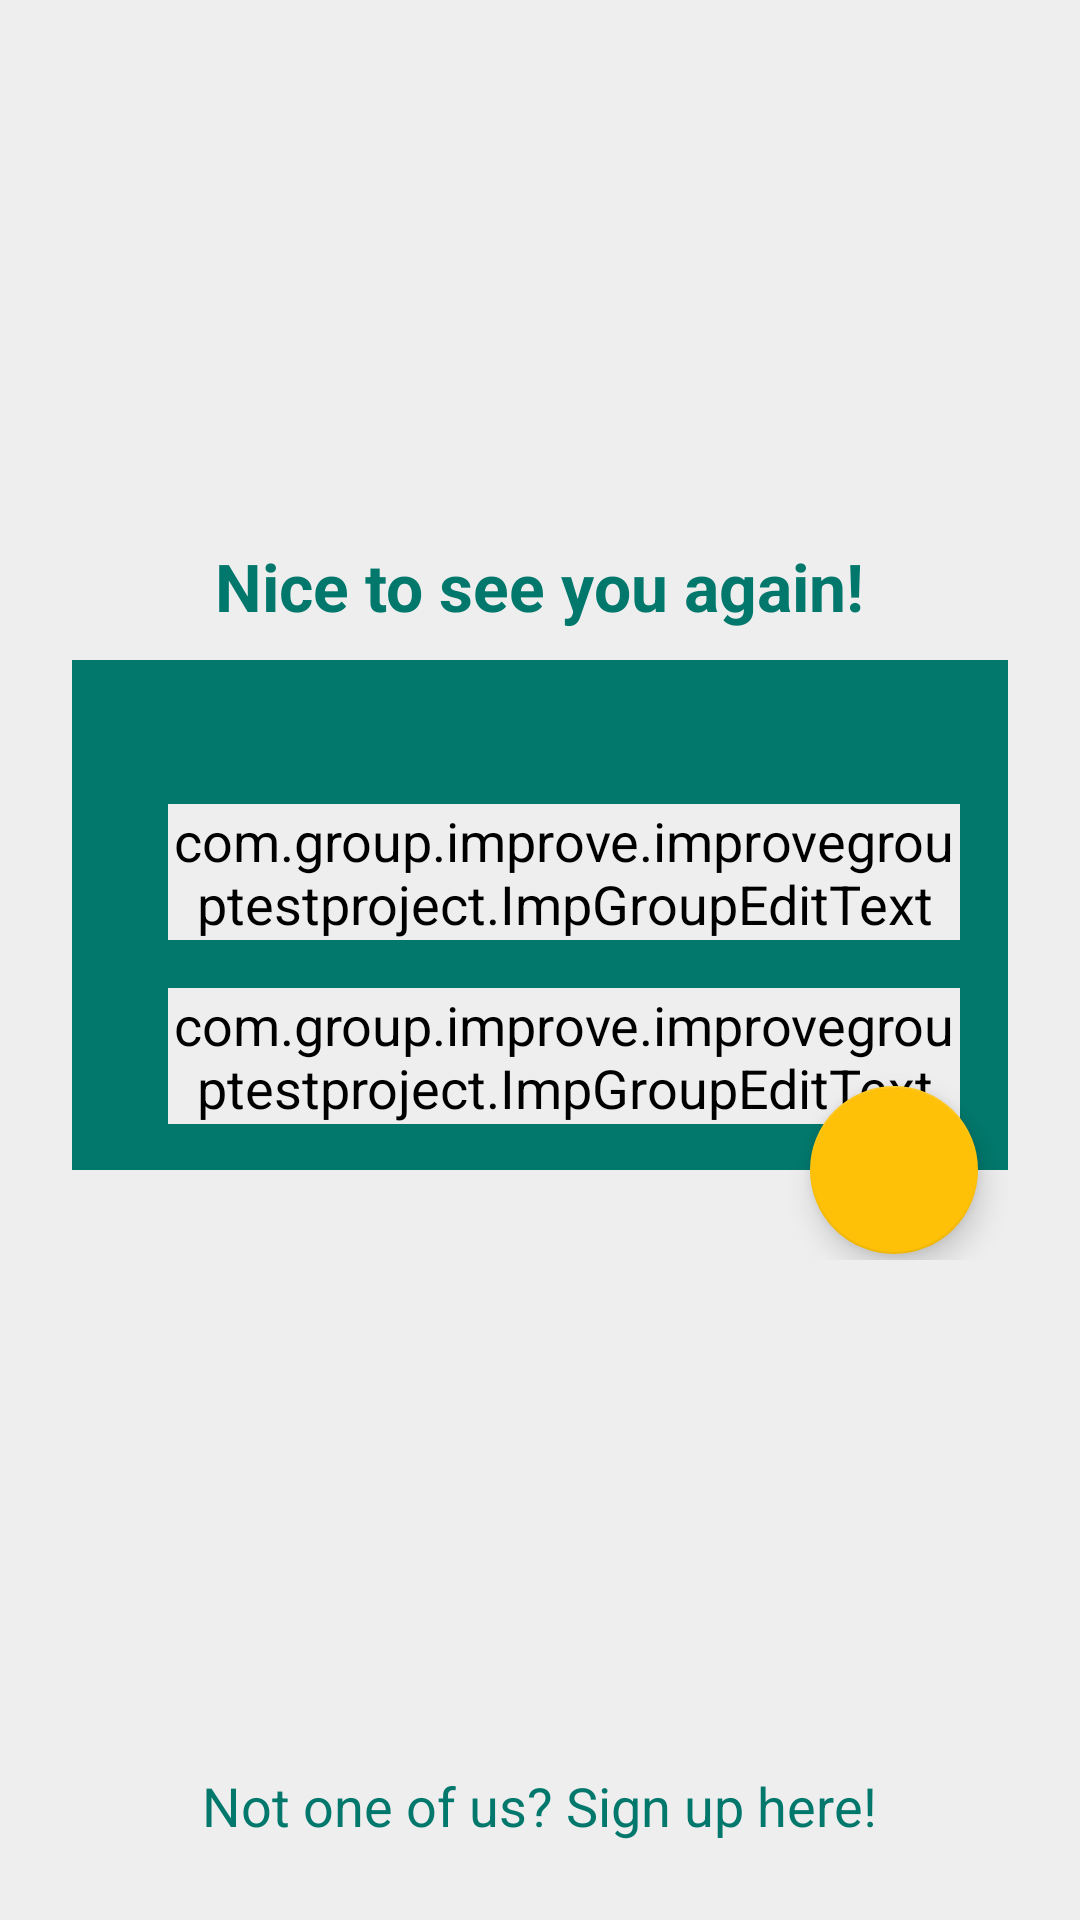

The Android layout XML behind this screen, and the referenced resources:
<!-- AndroidManifest.xml: application theme AppTheme -->
<!-- res/layout/activity_login.xml -->
<?xml version="1.0" encoding="utf-8"?>
<RelativeLayout xmlns:android="http://schemas.android.com/apk/res/android"
    xmlns:tools="http://schemas.android.com/tools"
    android:id="@+id/activity_sign_in"
    android:layout_width="match_parent"
    android:layout_height="match_parent"
    android:paddingBottom="@dimen/activity_vertical_margin"
    android:paddingLeft="@dimen/activity_horizontal_margin"
    android:paddingRight="@dimen/activity_horizontal_margin"
    android:paddingTop="@dimen/activity_vertical_margin"
    tools:context="com.group.improve.improvegrouptestproject.SignInActivity"
    android:theme="@style/ActivityTheme"
    xmlns:app="http://schemas.android.com/apk/res-auto">

    <TextView
        android:text="@string/si_title"
        android:layout_width="wrap_content"
        android:layout_height="wrap_content"
        android:layout_above="@+id/si_cl_input_panel"
        android:id="@+id/si_tv_title"
        android:layout_centerVertical="false"
        android:layout_centerHorizontal="true"
        android:layout_marginBottom="10dp"
        android:theme="@style/TitleStyleTheme" />


    <android.support.design.widget.CoordinatorLayout
        android:id="@+id/si_cl_input_panel"
        android:layout_width="match_parent"
        android:layout_centerInParent="true"
        android:layout_marginLeft="@dimen/common_margin"
        android:layout_marginRight="@dimen/common_margin"
        android:layout_height="200dp">

        <LinearLayout
            android:id="@+id/si_ll_input_panel"
            android:orientation="vertical"
            android:layout_width="match_parent"
            android:layout_alignParentTop="false"
            android:layout_centerInParent="true"
            android:minHeight="112dp"
            android:background="@color/green"
            android:layout_height="170dp">

            <com.group.improve.improvegrouptestproject.ImpGroupEditText
                android:hint="@string/si_username_edit_text"
                android:layout_width="match_parent"
                android:layout_height="wrap_content"
                android:maxLength="20"
                android:background="@color/green"
                android:theme="@style/EditTextTheme"
                android:id="@+id/si_et_username"
                android:layout_marginTop="@dimen/top_margin"
                android:layout_marginRight="@dimen/rigth_margin"
                android:layout_marginLeft="@dimen/left_margin" />

            <com.group.improve.improvegrouptestproject.ImpGroupEditText
                android:hint="@string/si_password_edit_text"
                android:layout_width="match_parent"
                android:layout_height="wrap_content"
                android:maxLength="20"
                android:background="@color/green"
                android:theme="@style/EditTextTheme"
                android:layout_marginRight="@dimen/rigth_margin"
                android:layout_marginLeft="@dimen/left_margin"
                android:layout_marginTop="@dimen/space_between"
                android:id="@+id/si_et_pass" />
        </LinearLayout>

        <android.support.design.widget.FloatingActionButton
            android:layout_width="wrap_content"
            android:layout_height="wrap_content"
            android:layout_alignRight="@id/si_ll_input_panel"
            app:fabSize="normal"
            app:layout_anchor="@id/si_ll_input_panel"
            app:layout_anchorGravity="bottom|right|end"
            android:id="@+id/si_fb_action"
            android:src="@drawable/ic_done_white_256dp"
            android:layout_marginRight="10dp"
            app:backgroundTint="@color/yellow" />

    </android.support.design.widget.CoordinatorLayout>



    <TextView
        android:text="@string/si_reg"
        android:layout_alignParentBottom="true"
        android:layout_width="wrap_content"
        android:layout_height="wrap_content"
        android:id="@+id/si_tv_reg"
        android:layout_centerInParent="true"
        android:theme="@style/TextStyleTheme"
        android:layout_marginBottom="10dp" />

</RelativeLayout>
<!-- resources referenced by this layout -->
<resources>
  <color name="green">#02786C</color>
  <color name="yellow">#FEC107</color>
  <dimen name="activity_horizontal_margin">16dp</dimen>
  <dimen name="activity_vertical_margin">16dp</dimen>
  <dimen name="common_margin">8dp</dimen>
  <dimen name="left_margin">32dp</dimen>
  <dimen name="rigth_margin">16dp</dimen>
  <dimen name="space_between">16dp</dimen>
  <dimen name="top_margin">48dp</dimen>
  <string name="si_password_edit_text">Password</string>
  <string name="si_reg">Not one of us? Sign up here!</string>
  <string name="si_title">Nice to see you again!</string>
  <string name="si_username_edit_text">Username</string>
  <style name="ActivityTheme">
          
          <item name="android:background">@color/greyBack</item>
      </style>
  <style name="EditTextTheme">
          <item name="android:textCursorDrawable">@null</item>
          <item name="android:textColor">@color/yellow</item>
          <item name="android:textColorHint">@color/greyBack</item>
          <item name="android:textSize">18sp</item>
      </style>
  <style name="TextStyleTheme" parent="TextTheme">
          
          <item name="android:textSize">@dimen/text_size</item>
      </style>
  <style name="TitleStyleTheme" parent="TextTheme">
          
          <item name="android:textSize">@dimen/title_size</item>
          <item name="android:textStyle">bold</item>
      </style>
  <style name="AppTheme" parent="Theme.AppCompat.Light.DarkActionBar">
          
          <item name="colorPrimary">@color/colorPrimary</item>
          <item name="colorPrimaryDark">@color/colorPrimaryDark</item>
          <item name="colorAccent">@color/colorAccent</item>
      </style>
  <color name="greyBack">#EEEEEE</color>
  <style name="TextTheme">
          
          <item name="android:textColor">@color/green</item>
      </style>
  <dimen name="text_size">18sp</dimen>
  <dimen name="title_size">22sp</dimen>
  <color name="colorPrimary">#3F51B5</color>
  <color name="colorPrimaryDark">#303F9F</color>
  <color name="colorAccent">#efff40</color>
</resources>
